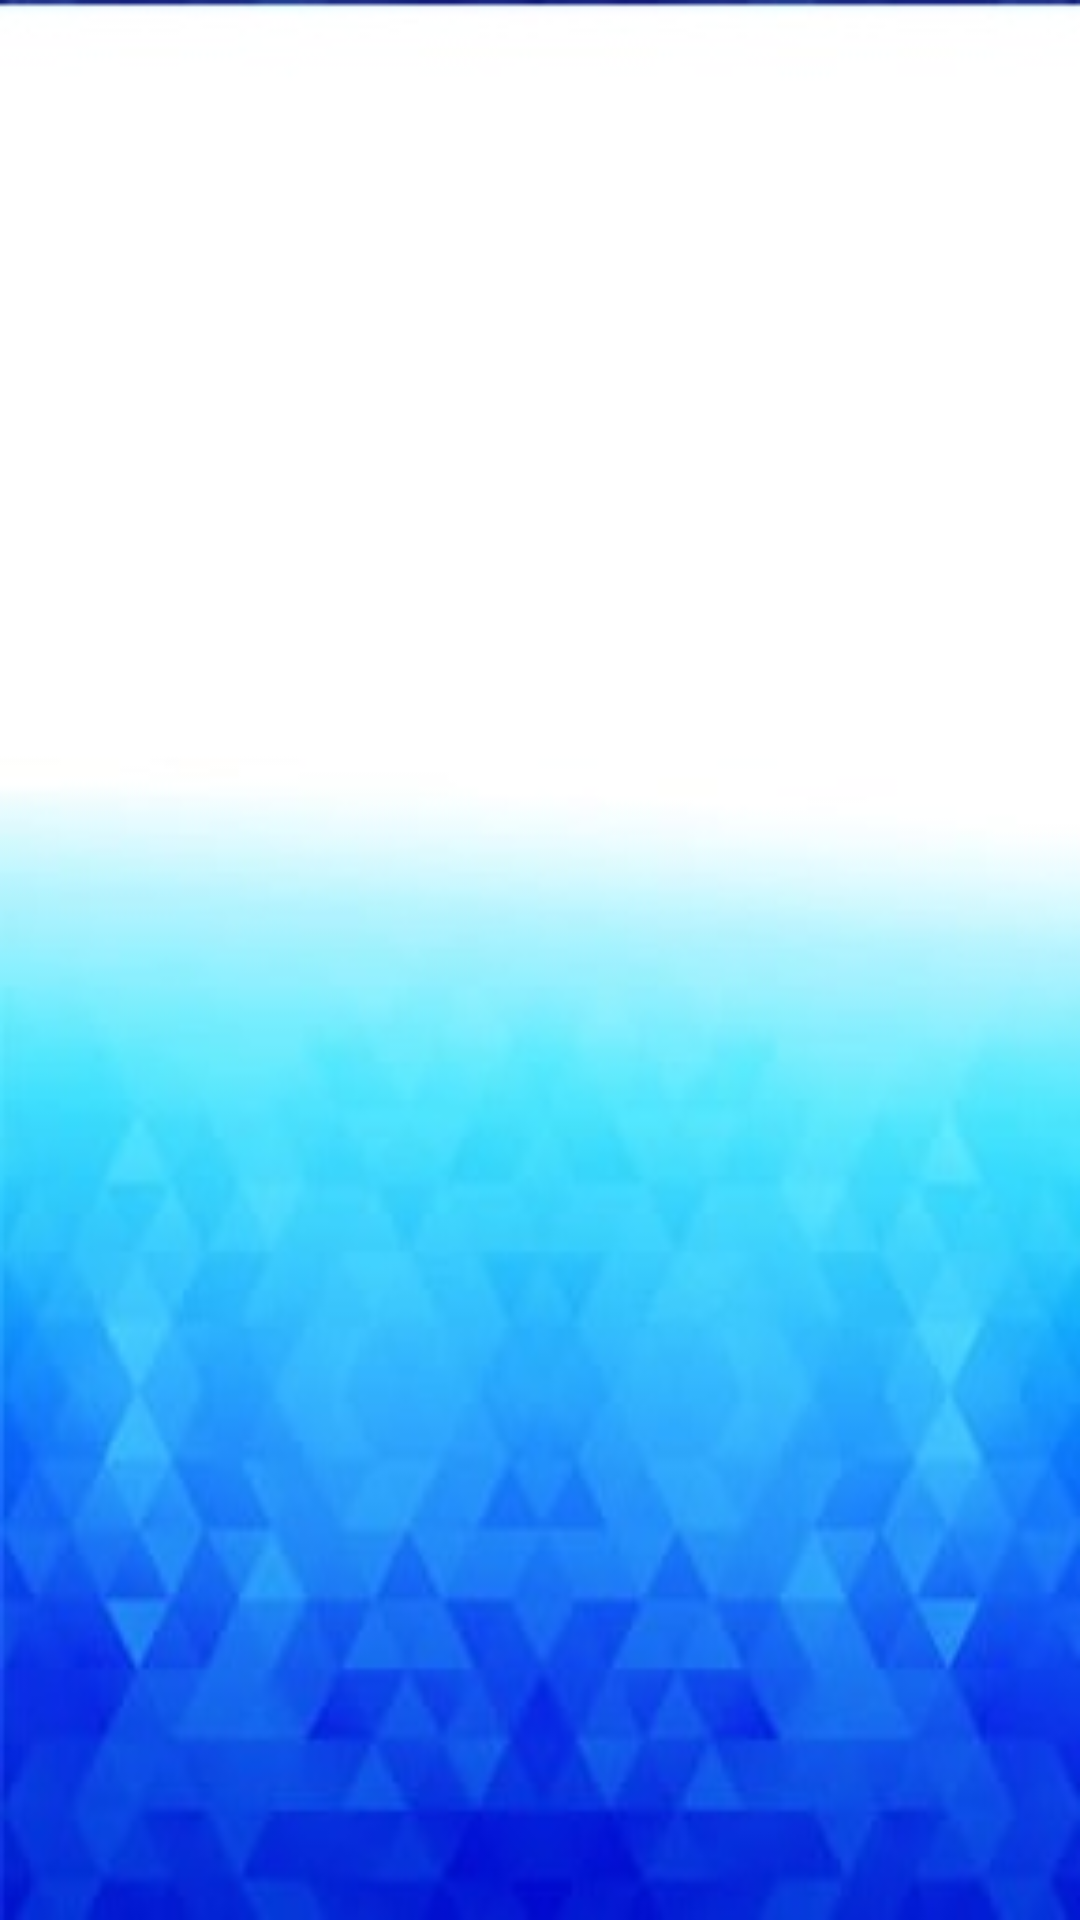

Layout XML and referenced resources for this Android screen:
<!-- AndroidManifest.xml: application theme Theme.Biblioteca_App -->
<!-- res/layout/schermata_database.xml -->
<?xml version="1.0" encoding="utf-8"?>
<RelativeLayout xmlns:android="http://schemas.android.com/apk/res/android"
    android:orientation="vertical"
    android:layout_width="match_parent"
    android:layout_height="match_parent"
    android:background="@drawable/prova_sfondo">


        <LinearLayout
            android:layout_width="match_parent"
            android:layout_height="wrap_content"
            android:orientation="vertical">
            <TextView
                android:id="@+id/nome_libro"
                style="@style/TextAppearance.MaterialComponents.Body1"
                android:layout_width="match_parent"
                android:layout_height="wrap_content"
                android:padding="5dp"
                android:textColor="@color/black"
                android:layout_marginTop="10dp"/>

            <TextView
                android:id="@+id/data_libro"
                style="@style/TextAppearance.MaterialComponents.Body1"
                android:layout_width="match_parent"
                android:layout_height="wrap_content"
                android:padding="5dp"
                android:textColor="@color/black"
                android:layout_marginTop="10dp"/>
            <TextView
                android:id="@+id/Tipologia_libro"
                style="@style/TextAppearance.MaterialComponents.Body1"
                android:layout_width="match_parent"
                android:layout_height="wrap_content"
                android:padding="5dp"
                android:textColor="@color/black"
                android:layout_marginTop="10dp"/>
            <TextView
                android:id="@+id/SottoGenere_libro"
                style="@style/TextAppearance.MaterialComponents.Body1"
                android:layout_width="match_parent"
                android:layout_height="wrap_content"
                android:padding="5dp"
                android:textColor="@color/black"
                android:layout_marginTop="10dp"/>



            <TextView
                android:id="@+id/Scrittore_libro"
                style="@style/TextAppearance.MaterialComponents.Body1"
                android:layout_width="match_parent"
                android:layout_height="wrap_content"
                android:padding="5dp"
                android:textColor="@color/black"
                android:layout_marginTop="10dp"/>




        </LinearLayout>




</RelativeLayout>
<!-- resources referenced by this layout -->
<resources>
  <!-- drawable prova_sfondo: jpg bitmap (drawable, 14619 bytes) -->
  <style name="Theme.Biblioteca_App" parent="Theme.MaterialComponents.DayNight.DarkActionBar">
          
          <item name="colorPrimary">@color/purple_500</item>
          <item name="colorPrimaryVariant">@color/purple_700</item>
          <item name="colorOnPrimary">@color/white</item>
          
          <item name="colorSecondary">@color/teal_200</item>
          <item name="colorSecondaryVariant">@color/teal_700</item>
          <item name="colorOnSecondary">@color/black</item>
          
          <item name="android:statusBarColor" tools:targetApi="l">?attr/colorPrimaryVariant</item>
          
      </style>
  <!-- not gathered from this repository: default colours our renderer supplied (Android Studio template values) -->
  <color name="purple_500">#FF6200EE</color>
  <color name="purple_700">#FF3700B3</color>
  <color name="teal_200">#FF03DAC5</color>
  <color name="teal_700">#FF018786</color>
  <color name="black">#FF000000</color>
  <color name="white">#FFFFFFFF</color>
</resources>
